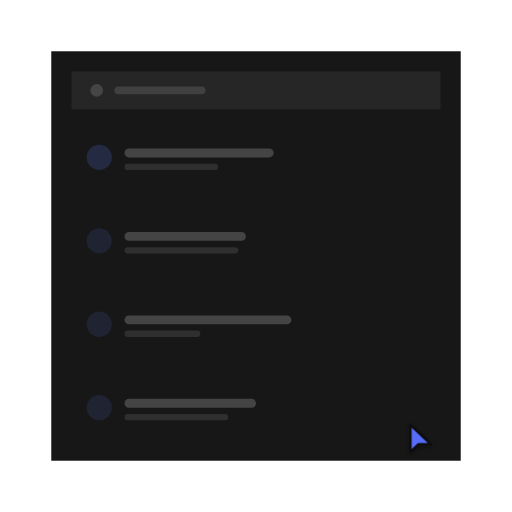
t = 0.00 s
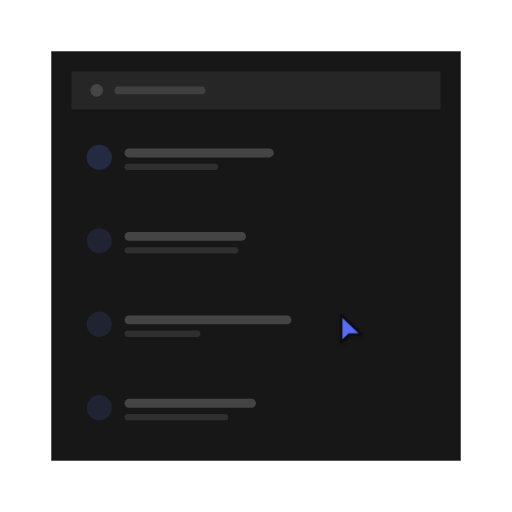
t = 1.02 s
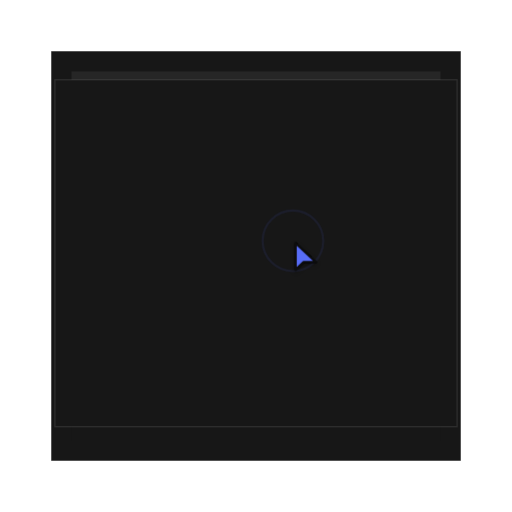
t = 2.08 s
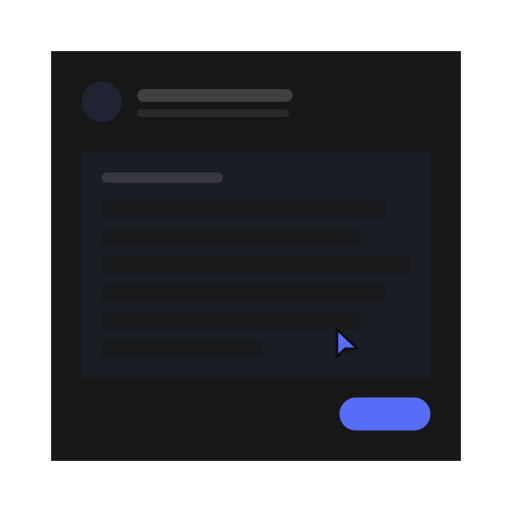
t = 3.07 s
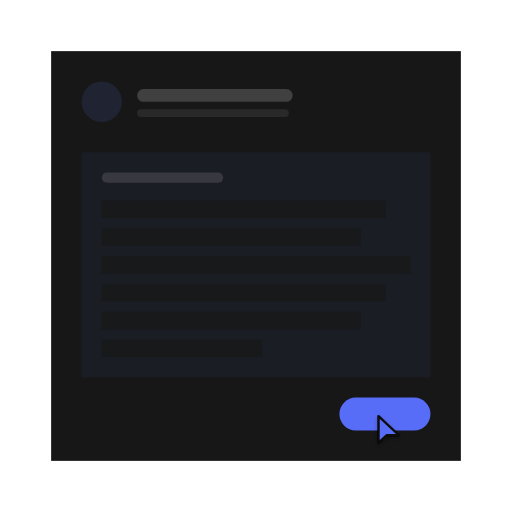
t = 4.19 s
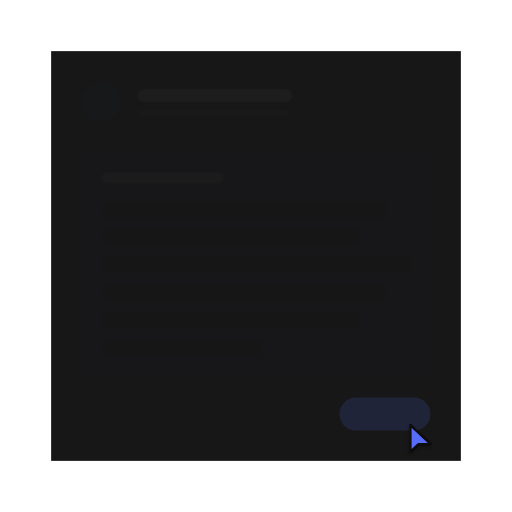
t = 5.22 s

The animated SVG that drew these frames (rendered in a browser with its animation timeline set to each time). Animation: 17 SMIL elements (animate=16,animateTransform=1); one cycle of 6.24 s, repeats indefinitely.

<?xml version="1.0" encoding="UTF-8"?>
<svg xmlns="http://www.w3.org/2000/svg" width="405" height="405" viewBox="0 0 1000 1000" role="img" aria-labelledby="title description">
  <title id="title">qa-segnatura-motion-set.select-item — select-and-reveal</title>
  <desc id="description">Minimal list product illustration generated from /Users/victor.toupar/Documents/dev/qa-segnatura.</desc>
  <style>
    :root {
      --accent: #586df7;
      --accent-1: #586df7;
      --accent-2: #586df7;
      --accent-3: #586df7;
      --accent-4: #586df7;
      --accent-soft: color-mix(in oklab, #586df7 12%, oklch(0.205 0 0));
      --background: oklch(0.145 0 0);
      --border: oklch(1 0 0 / 10%);
      --border-strong: color-mix(in oklab, oklch(0.985 0 0) 18%, oklch(0.205 0 0));
      --cursor-outline: oklch(0.145 0 0);
      --ink: oklch(0.985 0 0);
      --muted: oklch(0.269 0 0);
      --canvas: oklch(0.145 0 0);
      --radius: 0px;
      --surface: oklch(0.205 0 0);
      --tag-1: color-mix(in oklab, #586df7 22%, oklch(0.205 0 0));
      --tag-2: color-mix(in oklab, #586df7 14%, oklch(0.205 0 0));
      --tag-3: color-mix(in oklab, #586df7 14%, oklch(0.205 0 0));
      --tag-4: color-mix(in oklab, #586df7 14%, oklch(0.205 0 0));
      --line-hair: 2.4691; --line-base: 4.9383; --line-strong: 5.5556; --line-heavy: 7.4074; --cursor-scale: 2.1728;
    }
    @media (min-width: 0px) { :root { --line-hair: 4.6875; --line-base: 7.8125; --line-strong: 8.75; --line-heavy: 10.9375; --cursor-scale: 3.5; } }
    @media (min-width: 192px) { :root { --line-hair: 3.9063; --line-base: 6.5104; --line-strong: 7.2917; --line-heavy: 9.1146; --cursor-scale: 2.9167; } }
    @media (min-width: 230px) { :root { --line-hair: 3.2609; --line-base: 5.4348; --line-strong: 6.087; --line-heavy: 7.6087; --cursor-scale: 2.4348; } }
    @media (min-width: 276px) { :root { --line-hair: 2.7174; --line-base: 4.9383; --line-strong: 5.5556; --line-heavy: 7.4074; --cursor-scale: 2.1728; } }
    @media (min-width: 332px) { :root { --line-hair: 2.4691; --line-base: 4.9383; --line-strong: 5.5556; --line-heavy: 7.4074; --cursor-scale: 2.1728; } }
    @media (min-width: 398px) { :root { --line-hair: 2.4691; --line-base: 4.9383; --line-strong: 5.5556; --line-heavy: 7.4074; --cursor-scale: 2.1728; } }
    @media (min-width: 478px) { :root { --line-hair: 2.4691; --line-base: 4.7993; --line-strong: 5.2356; --line-heavy: 6.9808; --cursor-scale: 2.0942; } }
    @media (min-width: 573px) { :root { --line-hair: 2.1802; --line-base: 3.9971; --line-strong: 4.3605; --line-heavy: 5.814; --cursor-scale: 1.7442; } }
    @media (min-width: 688px) { :root { --line-hair: 1.816; --line-base: 3.3293; --line-strong: 3.632; --line-heavy: 4.8426; --cursor-scale: 1.4528; } }
    @media (min-width: 826px) { :root { --line-hair: 1.5136; --line-base: 2.775; --line-strong: 3.0272; --line-heavy: 4.0363; --cursor-scale: 1.2109; } }
    @media (min-width: 991px) { :root { --line-hair: 1.2616; --line-base: 2.3129; --line-strong: 2.5231; --line-heavy: 3.3642; --cursor-scale: 1.0093; } }
    @media (min-width: 1189px) { :root { --line-hair: 1.0512; --line-base: 1.9271; --line-strong: 2.1023; --line-heavy: 2.8031; --cursor-scale: 0.8409; } }
    @media (min-width: 1427px) { :root { --line-hair: 0.8762; --line-base: 1.6063; --line-strong: 1.7523; --line-heavy: 2.3364; --cursor-scale: 0.7009; } }
    @media (min-width: 1712px) { :root { --line-hair: 0.7303; --line-base: 1.3389; --line-strong: 1.4606; --line-heavy: 1.9474; --cursor-scale: 0.5842; } }
    @media (min-width: 2054px) { :root { --line-hair: 0.6085; --line-base: 1.1156; --line-strong: 1.217; --line-heavy: 1.6227; --cursor-scale: 0.4868; } }
    @media (min-width: 2465px) { :root { --line-hair: 0.5071; --line-base: 0.9297; --line-strong: 1.0142; --line-heavy: 1.3523; --cursor-scale: 0.4057; } }
    @media (min-width: 2958px) { :root { --line-hair: 0.4225; --line-base: 0.7746; --line-strong: 0.8451; --line-heavy: 1.1268; --cursor-scale: 0.338; } }
    @media (min-width: 3550px) { :root { --line-hair: 0.3521; --line-base: 0.6455; --line-strong: 0.7042; --line-heavy: 0.939; --cursor-scale: 0.2817; } }
    .ln-hair { stroke-width: var(--line-hair); } .ln-base { stroke-width: var(--line-base); } .ln-strong { stroke-width: var(--line-strong); } .ln-heavy { stroke-width: var(--line-heavy); }
    .ln-mark { stroke-width: 7; }
    .ln-cursor { stroke-width: 2.2; }
    .ln-cursor-ripple { stroke-width: 2; }
    .cursor-glyph { transform: scale(var(--cursor-scale)); }
    @media (max-width: 399.98px) { .lod-fine, .lod-texture { display: none; } }
    @media (prefers-reduced-motion: reduce) { svg { visibility: visible; } }
  </style>
  <defs><pattern id="dots" width="24" height="24" patternUnits="userSpaceOnUse"><circle cx="1.5" cy="1.5" r="1.25" fill="var(--border)" /></pattern><radialGradient id="glow" cx="50%" cy="38%" r="65%">
    <stop offset="0%" stop-color="var(--accent)" stop-opacity=".16" />
    <stop offset="45%" stop-color="var(--accent)" stop-opacity=".07" />
    <stop offset="100%" stop-color="var(--accent)" stop-opacity="0" />
  </radialGradient><filter id="cursor-shadow" x="-60%" y="-60%" width="220%" height="220%"><feDropShadow dx="0" dy="2" stdDeviation="2" flood-color="#000" flood-opacity=".28" /></filter></defs>

    <metadata id="skeleton-layout">{"format":"1:1","regions":{"list":{"height":800,"width":800,"x":100,"y":100},"rows":{"height":617.2839506172841,"width":720.9876543209876,"x":139.50617283950618,"y":243.20987654320987}}}</metadata>
    <rect width="1000" height="1000" fill="url(#dots)" opacity=".62" class="lod-texture" />
    <g id="item-list">
    <rect x="100" y="100" width="800" height="800" rx="0" data-fill="list" class="ln-hair" fill="var(--surface)" stroke="var(--border)" />
    <rect x="139.51" y="139.51" width="720.99" height="74.07" rx="0" fill="var(--muted)" />
    <circle cx="188.89" cy="176.54" r="12.35" fill="var(--ink)" opacity=".15" />
    <rect x="223.46" y="169.14" width="177.78" height="14.81" rx="7.41" fill="var(--ink)" opacity=".12" />
    <g>
    <rect x="139.51" y="243.21" width="720.99" height="128.4" rx="0" data-fill="rows" fill="var(--surface)" />

    <circle cx="193.83" cy="307.41" r="24.69" fill="var(--tag-1)" />
    <rect x="243.21" y="290.12" width="291.36" height="17.28" rx="8.64" fill="var(--ink)" opacity=".2" />
    <rect class="lod-fine" x="243.21" y="319.75" width="182.72" height="12.35" rx="6.17" fill="var(--ink)" opacity=".1" />
  </g><g id="selected-row">
    <rect x="139.51" y="406.17" width="720.99" height="128.4" rx="0" data-fill="rows" fill="var(--surface)" />
    <rect opacity="0" x="139.51" y="406.17" width="720.99" height="128.4" rx="0" fill="var(--accent-soft)" class="ln-hair" stroke="var(--accent)" stroke-opacity=".5"><animate attributeName="opacity" values="0;0;.3;.3;1;1;0;0" keyTimes="0;.217;.242;.258;.333;.933;.975;1" calcMode="spline" keySplines=".22 .8 .2 1;.22 .8 .2 1;.16 1 .3 1;.22 .8 .2 1;.22 .8 .2 1;.22 .8 .2 1;.22 .8 .2 1" dur="6.24s" repeatCount="indefinite" /></rect>
    <circle cx="193.83" cy="470.37" r="24.69" fill="var(--tag-2)" />
    <rect x="243.21" y="453.09" width="237.04" height="17.28" rx="8.64" fill="var(--ink)" opacity=".2" />
    <rect class="lod-fine" x="243.21" y="482.72" width="222.22" height="12.35" rx="6.17" fill="var(--ink)" opacity=".1" />
  </g><g>
    <rect x="139.51" y="569.14" width="720.99" height="128.4" rx="0" data-fill="rows" fill="var(--surface)" />

    <circle cx="193.83" cy="633.33" r="24.69" fill="var(--tag-3)" />
    <rect x="243.21" y="616.05" width="325.93" height="17.28" rx="8.64" fill="var(--ink)" opacity=".2" />
    <rect class="lod-fine" x="243.21" y="645.68" width="148.15" height="12.35" rx="6.17" fill="var(--ink)" opacity=".1" />
  </g><g>
    <rect x="139.51" y="732.1" width="720.99" height="128.4" rx="0" data-fill="rows" fill="var(--surface)" />

    <circle cx="193.83" cy="796.3" r="24.69" fill="var(--tag-4)" />
    <rect x="243.21" y="779.01" width="256.79" height="17.28" rx="8.64" fill="var(--ink)" opacity=".2" />
    <rect class="lod-fine" x="243.21" y="808.64" width="202.47" height="12.35" rx="6.17" fill="var(--ink)" opacity=".1" />
  </g>
  </g>
    <g id="item-detail" opacity="0"><animate attributeName="opacity" values="0;0;1;1;0;0" keyTimes="0;.308;.333;.933;.95;1" calcMode="spline" keySplines=".22 .8 .2 1;.22 .8 .2 1;.22 .8 .2 1;.22 .8 .2 1;.22 .8 .2 1" dur="6.24s" repeatCount="indefinite" />
      <rect height="128.4" width="720.99" x="139.51" y="406.17" rx="0" class="ln-hair" fill="var(--surface)" stroke="var(--border)"><animate attributeName="height" values="128.4;128.4;800;800;128.4;128.4" keyTimes="0;.308;.392;.858;.933;1" calcMode="spline" keySplines=".22 .8 .2 1;.22 .8 .2 1;.22 .8 .2 1;.22 .8 .2 1;.22 .8 .2 1" dur="6.24s" repeatCount="indefinite" /><animate attributeName="width" values="720.99;720.99;800;800;720.99;720.99" keyTimes="0;.308;.392;.858;.933;1" calcMode="spline" keySplines=".22 .8 .2 1;.22 .8 .2 1;.22 .8 .2 1;.22 .8 .2 1;.22 .8 .2 1" dur="6.24s" repeatCount="indefinite" /><animate attributeName="x" values="139.51;139.51;100;100;139.51;139.51" keyTimes="0;.308;.392;.858;.933;1" calcMode="spline" keySplines=".22 .8 .2 1;.22 .8 .2 1;.22 .8 .2 1;.22 .8 .2 1;.22 .8 .2 1" dur="6.24s" repeatCount="indefinite" /><animate attributeName="y" values="406.17;406.17;100;100;406.17;406.17" keyTimes="0;.308;.392;.858;.933;1" calcMode="spline" keySplines=".22 .8 .2 1;.22 .8 .2 1;.22 .8 .2 1;.22 .8 .2 1;.22 .8 .2 1" dur="6.24s" repeatCount="indefinite" /></rect>
      <g opacity="0"><animate attributeName="opacity" values="0;0;1;1;0;0" keyTimes="0;.358;.425;.825;.858;1" calcMode="spline" keySplines=".22 .8 .2 1;.22 .8 .2 1;.22 .8 .2 1;.22 .8 .2 1;.22 .8 .2 1" dur="6.24s" repeatCount="indefinite" /><circle cx="198.77" cy="198.77" r="39.51" fill="var(--tag-2)" />
    <rect x="267.9" y="174.07" width="303.7" height="24.69" rx="12.35" fill="var(--ink)" opacity=".18" />
    <rect class="lod-fine" x="267.9" y="213.58" width="296.3" height="14.81" rx="7.41" fill="var(--ink)" opacity=".08" />
    <rect x="159.26" y="297.53" width="681.48" height="439.51" rx="0" fill="var(--tag-2)" opacity=".55" />
    <rect x="198.77" y="337.04" width="237.04" height="19.75" rx="9.88" fill="var(--ink)" opacity=".12" />
    <rect x="198.77" y="391.36" width="554.27" height="34.57" rx="0" fill="var(--surface)" opacity=".7" /><rect x="198.77" y="445.68" width="506.07" height="34.57" rx="0" fill="var(--surface)" opacity=".7" /><rect x="198.77" y="500" width="602.47" height="34.57" rx="0" fill="var(--surface)" opacity=".7" /><rect x="198.77" y="554.32" width="554.27" height="34.57" rx="0" fill="var(--surface)" opacity=".7" /><rect x="198.77" y="608.64" width="506.07" height="34.57" rx="0" fill="var(--surface)" opacity=".7" /><rect x="198.77" y="662.96" width="313.28" height="34.57" rx="0" fill="var(--surface)" opacity=".7" /></g>
      <rect height="64.2" width="177.78" x="662.96" y="776.54" opacity="0" rx="32.1" fill="var(--accent)"><animate attributeName="height" values="64.2;64.2;60.35;65.48;64.2;64.2" keyTimes="0;.55;.558;.583;.617;1" calcMode="spline" keySplines=".22 .8 .2 1;.16 1 .3 1;.16 1 .3 1;.22 .8 .2 1;.22 .8 .2 1" dur="6.24s" repeatCount="indefinite" /><animate attributeName="width" values="177.78;177.78;167.11;181.33;177.78;177.78" keyTimes="0;.55;.558;.583;.617;1" calcMode="spline" keySplines=".22 .8 .2 1;.16 1 .3 1;.16 1 .3 1;.22 .8 .2 1;.22 .8 .2 1" dur="6.24s" repeatCount="indefinite" /><animate attributeName="x" values="662.96;662.96;668.3;661.19;662.96;662.96" keyTimes="0;.55;.558;.583;.617;1" calcMode="spline" keySplines=".22 .8 .2 1;.16 1 .3 1;.16 1 .3 1;.22 .8 .2 1;.22 .8 .2 1" dur="6.24s" repeatCount="indefinite" /><animate attributeName="y" values="776.54;776.54;778.47;775.9;776.54;776.54" keyTimes="0;.55;.558;.583;.617;1" calcMode="spline" keySplines=".22 .8 .2 1;.16 1 .3 1;.16 1 .3 1;.22 .8 .2 1;.22 .8 .2 1" dur="6.24s" repeatCount="indefinite" /><animate attributeName="opacity" values="0;0;1;1;0;0" keyTimes="0;.342;.408;.825;.858;1" calcMode="spline" keySplines=".22 .8 .2 1;.22 .8 .2 1;.22 .8 .2 1;.22 .8 .2 1;.22 .8 .2 1" dur="6.24s" repeatCount="indefinite" /></rect>
    </g>

    <g id="cursor">
      <g class="cursor-glyph">
        <circle cx="0" cy="0" r="7" fill="none" stroke="var(--accent)" class="ln-cursor-ripple" opacity="0">
    <animate attributeName="r" values="7;7;24;29;7" keyTimes="0;.233;.276;.343;1" dur="6.24s" repeatCount="indefinite" />
    <animate attributeName="opacity" values="0;0;.62;0;0" keyTimes="0;.233;.276;.343;1" dur="6.24s" repeatCount="indefinite" />
  </circle><circle cx="0" cy="0" r="7" fill="none" stroke="var(--accent)" class="ln-cursor-ripple" opacity="0">
    <animate attributeName="r" values="7;7;24;29;7" keyTimes="0;.533;.576;.643;1" dur="6.24s" repeatCount="indefinite" />
    <animate attributeName="opacity" values="0;0;.62;0;0" keyTimes="0;.533;.576;.643;1" dur="6.24s" repeatCount="indefinite" />
  </circle>
        <path d="M2.5 2 V27 L10 19.8 H21.5 Z" fill="var(--accent)" stroke="var(--cursor-outline)" class="ln-cursor" stroke-linejoin="round" filter="url(#cursor-shadow)" />
      </g>
      <animateTransform attributeName="transform" type="translate" values="796.3 825.93;796.3 825.93;572.1 470.37;572.1 470.37;734.07 808.64;734.07 808.64;796.3 825.93;796.3 825.93" keyTimes="0;.1;.217;.442;.542;.725;.808;1" calcMode="spline" keySplines=".65 0 .35 1;.65 0 .35 1;.65 0 .35 1;.65 0 .35 1;.65 0 .35 1;.65 0 .35 1;.65 0 .35 1" dur="6.24s" repeatCount="indefinite" />
    </g>
</svg>
